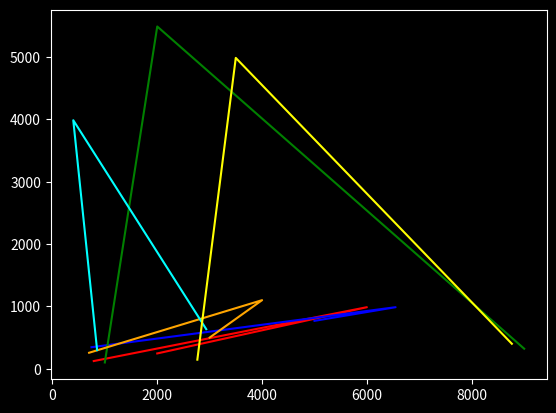

This figure's Python source:
#!/usr/bin/env python3
# -*- coding: utf-8 -*-
"""
Created on Thu Feb  4 19:49:20 2021

[redacted]
"""
from matplotlib import pyplot as plt


#Plotting to our canvas
plt.style.use('dark_background')

plt.plot([789,5999,2000],[123,987,245],'red')
plt.plot([746,6547,5000],[345,987,768],'blue')
plt.plot([1000,2000,9000],[100,5491,321],'green')
plt.plot([700,4000,3000],[256,1100,500],'orange')
plt.plot([853,398,2935],[298,3987,634],'cyan')
plt.plot([2765,3498,8765],[145,4987,400],'yellow')


#Showing what we plotted
plt.show()